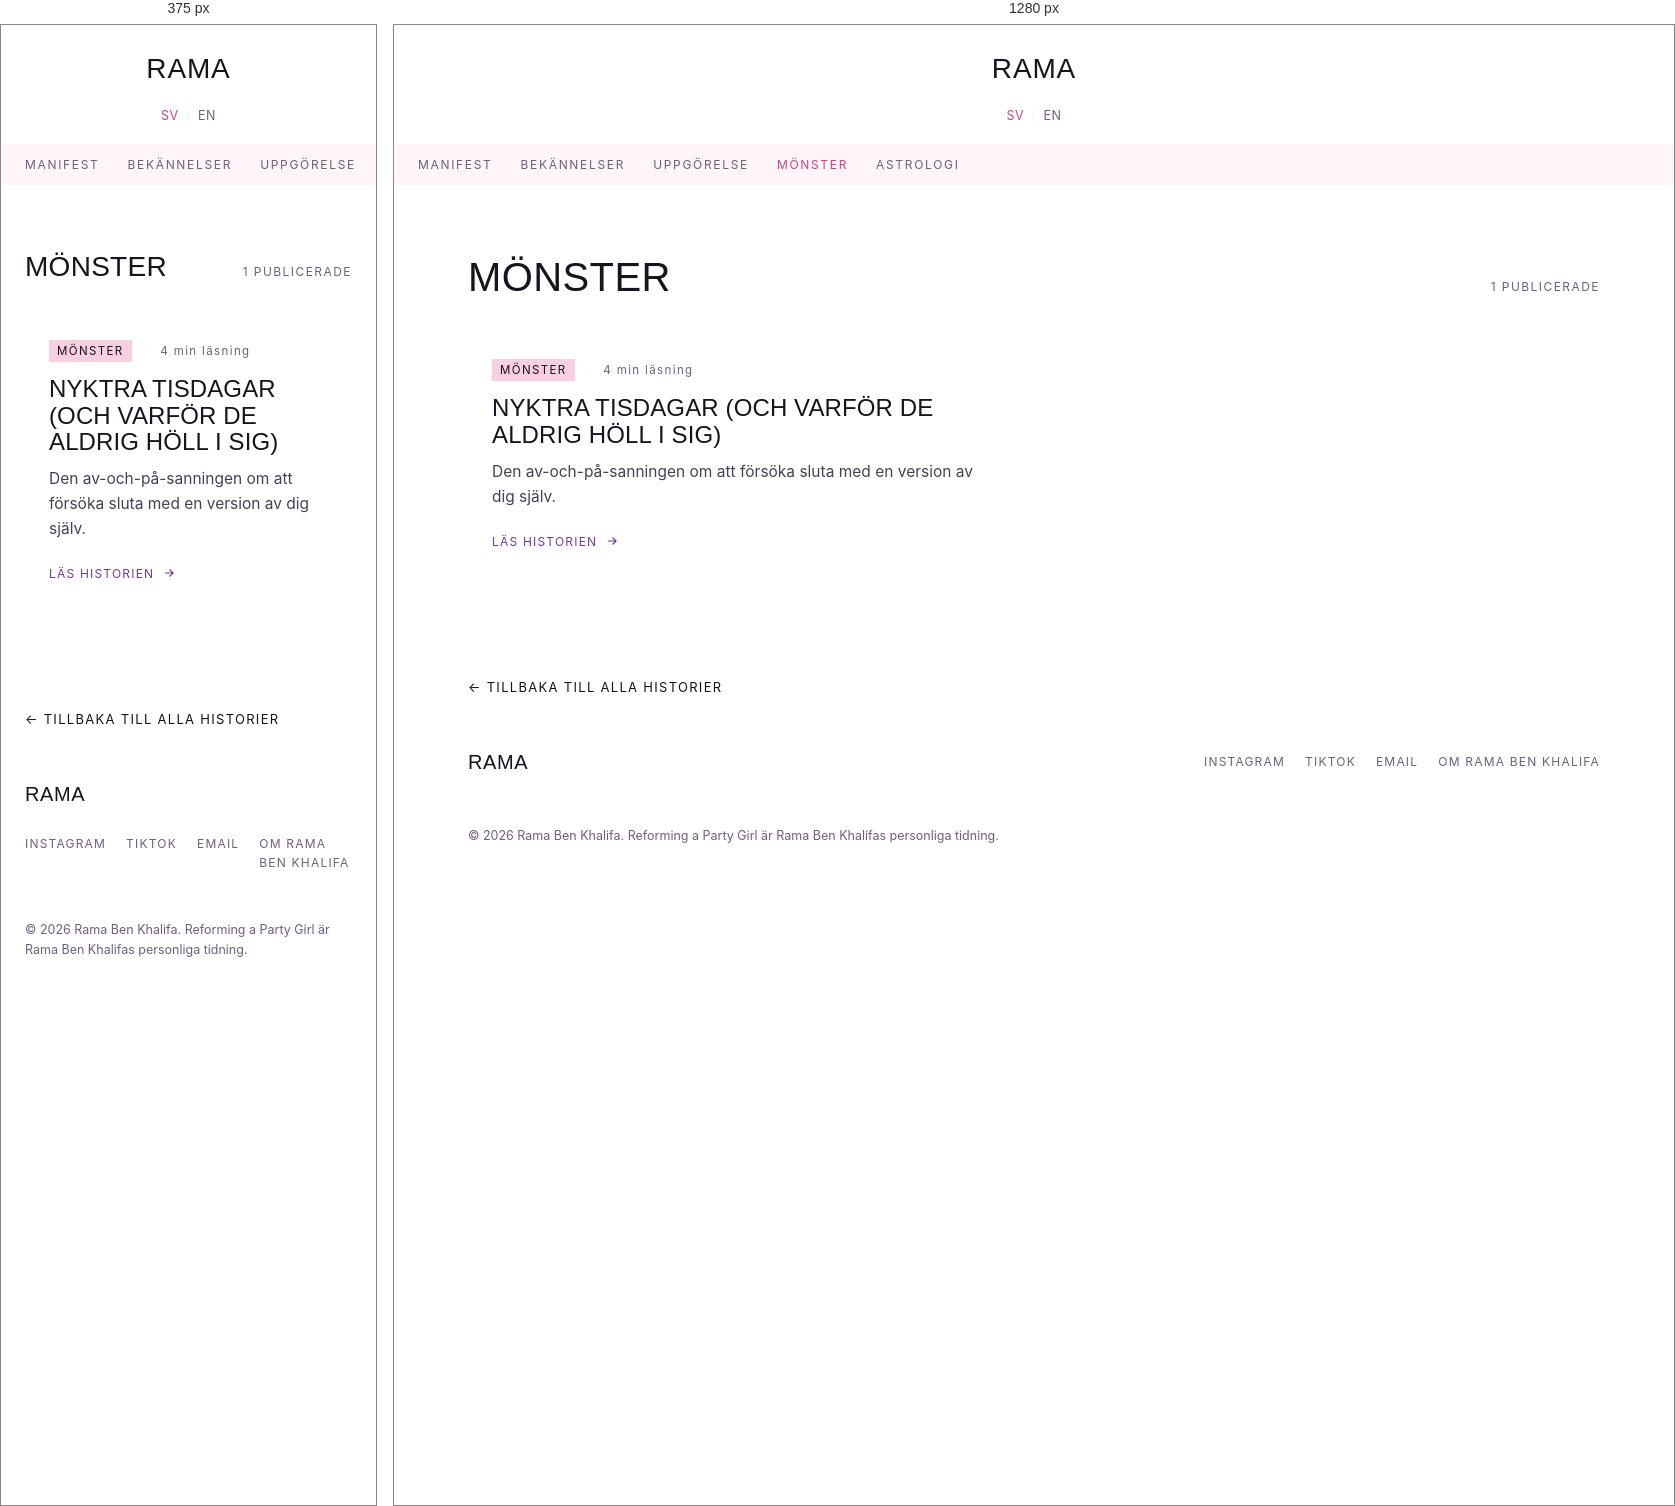
Rendered at 375 px and 1280 px, left to right.

<!-- file: index.html -->
<!DOCTYPE html>
<html lang="sv">
<head>
  <meta charset="UTF-8">
  <meta name="viewport" content="width=device-width, initial-scale=1.0">
  <title>MÖNSTER | Rama Ben Khalifa — Reforming a Party Girl</title>
  <meta name="description" content="MÖNSTER — Rama Ben Khalifa reformerar en partytjej — berättelser i jagform om kaos, ansvar, astrologi och det långsamma arbetet med att bli någon ny, i hennes egna ord.">
  <meta name="author" content="Rama Ben Khalifa">
  <link rel="canonical" href="https://ramabenkhalifa.com/category/patterns/">
  <link rel="alternate" hreflang="sv" href="https://ramabenkhalifa.com/category/patterns/">
  <link rel="alternate" hreflang="en" href="https://ramabenkhalifa.com/en/category/patterns/">
  <link rel="alternate" hreflang="x-default" href="https://ramabenkhalifa.com/category/patterns/">
  <link rel="icon" href="data:,">
  <meta property="og:type" content="website">
  <meta property="og:title" content="MÖNSTER | Rama Ben Khalifa — Reforming a Party Girl">
  <meta property="og:description" content="MÖNSTER — Rama Ben Khalifa reformerar en partytjej — berättelser i jagform om kaos, ansvar, astrologi och det långsamma arbetet med att bli någon ny, i hennes egna ord.">
  <meta property="og:url" content="https://ramabenkhalifa.com/category/patterns/">
  <meta property="og:locale" content="sv_SE">
  <meta property="og:site_name" content="Reforming a Party Girl">
  <meta name="twitter:card" content="summary_large_image">
  <meta name="twitter:title" content="MÖNSTER | Rama Ben Khalifa — Reforming a Party Girl">
  <meta name="twitter:description" content="MÖNSTER — Rama Ben Khalifa reformerar en partytjej — berättelser i jagform om kaos, ansvar, astrologi och det långsamma arbetet med att bli någon ny, i hennes egna ord.">
  <link rel="stylesheet" href="../../assets/css/style.css">
  <script>
  (function(){
    try{
      var pref = localStorage.getItem('rapg_lang');
      var nav = (navigator.language || navigator.userLanguage || 'en').toLowerCase();
      var wantSv = pref ? pref === 'sv' : nav.indexOf('sv') === 0;
      var isSv = true;
      if(!pref && wantSv !== isSv){
        window.location.replace('../../en/category/patterns/index.html');
      }
    }catch(e){}
  })();
  </script>
  <script type="application/ld+json">
  {
    "@context": "https://schema.org",
    "@type": "CollectionPage",
    "name": "MÖNSTER",
    "url": "https://ramabenkhalifa.com/category/patterns/",
    "inLanguage": "sv",
    "author": {"@context": "https://schema.org", "@type": "Person", "name": "Rama Ben Khalifa", "url": "https://ramabenkhalifa.com", "description": "Rama Ben Khalifa reformerar en partytjej \u2014 ber\u00e4ttelser i jagform om kaos, ansvar, astrologi och det l\u00e5ngsamma arbetet med att bli n\u00e5gon ny, i hennes egna ord.", "sameAs": []}
  }
  </script>
</head>
<body>
  <header class="site">
    <div class="wrap nav">
      <a class="nav__mark" href="../../index.html">RAMA</a>
      <div class="nav__lang"><a class="is-active" href="../../index.html" onclick="localStorage.setItem('rapg_lang','sv')">SV</a><span>/</span><a class="" href="../../en/category/patterns/index.html" onclick="localStorage.setItem('rapg_lang','en')">EN</a></div>
    </div>
  </header>
  <div class="substrip"><div class="wrap substrip__row"><a href="../../category/manifesto/index.html">MANIFEST</a><a href="../../category/confessions/index.html">BEKÄNNELSER</a><a href="../../category/reckoning/index.html">UPPGÖRELSE</a><a class="is-active" href="../../category/patterns/index.html">MÖNSTER</a><a href="../../category/astrology/index.html">ASTROLOGI</a></div></div>
  <main>
    <section class="wrap" id="stories">
      <div class="section-head section-head--category">
        <h1>MÖNSTER</h1>
        <span>1 PUBLICERADE</span>
      </div>
      <div class="grid">
      <a class="card" href="../../stories/sober-tuesdays/index.html">
        
        <div class="card__row">
          <span class="card__cat">MÖNSTER</span>
          <span class="card__dot">&middot;</span>
          <span class="card__meta">4 min läsning</span>
        </div>
        <h3 class="card__title">Nyktra tisdagar (och varför de aldrig höll i sig)</h3>
        <p class="card__dek">Den av-och-på-sanningen om att försöka sluta med en version av dig själv.</p>
        <span class="card__cta">LÄS HISTORIEN <svg width="14" height="14" viewBox="0 0 24 24" fill="none" stroke="currentColor" stroke-width="2"><path d="M5 12h14M13 6l6 6-6 6"/></svg></span>
      </a>
      </div>
      <a class="back-link" href="../../index.html#stories">&larr; TILLBAKA TILL ALLA HISTORIER</a>
    </section>
  </main>
  <footer class="site">
    <div class="wrap">
      <div class="footer__row">
        <div class="footer__mark">RAMA</div>
        <div class="footer__links">
          <a href="#">INSTAGRAM</a>
          <a href="#">TIKTOK</a>
          <a href="mailto:hello@ramabenkhalifa.com">EMAIL</a>
          <a href="../../about.html">OM RAMA BEN KHALIFA</a>
        </div>
      </div>
      <div class="footer__copy">&copy; 2026 Rama Ben Khalifa. Reforming a Party Girl är Rama Ben Khalifas personliga tidning.</div>
    </div>
  </footer>
</body>
</html>


/* @media block from style.css */
@media (max-width: 860px){
  .card{ grid-column: span 6; }
}